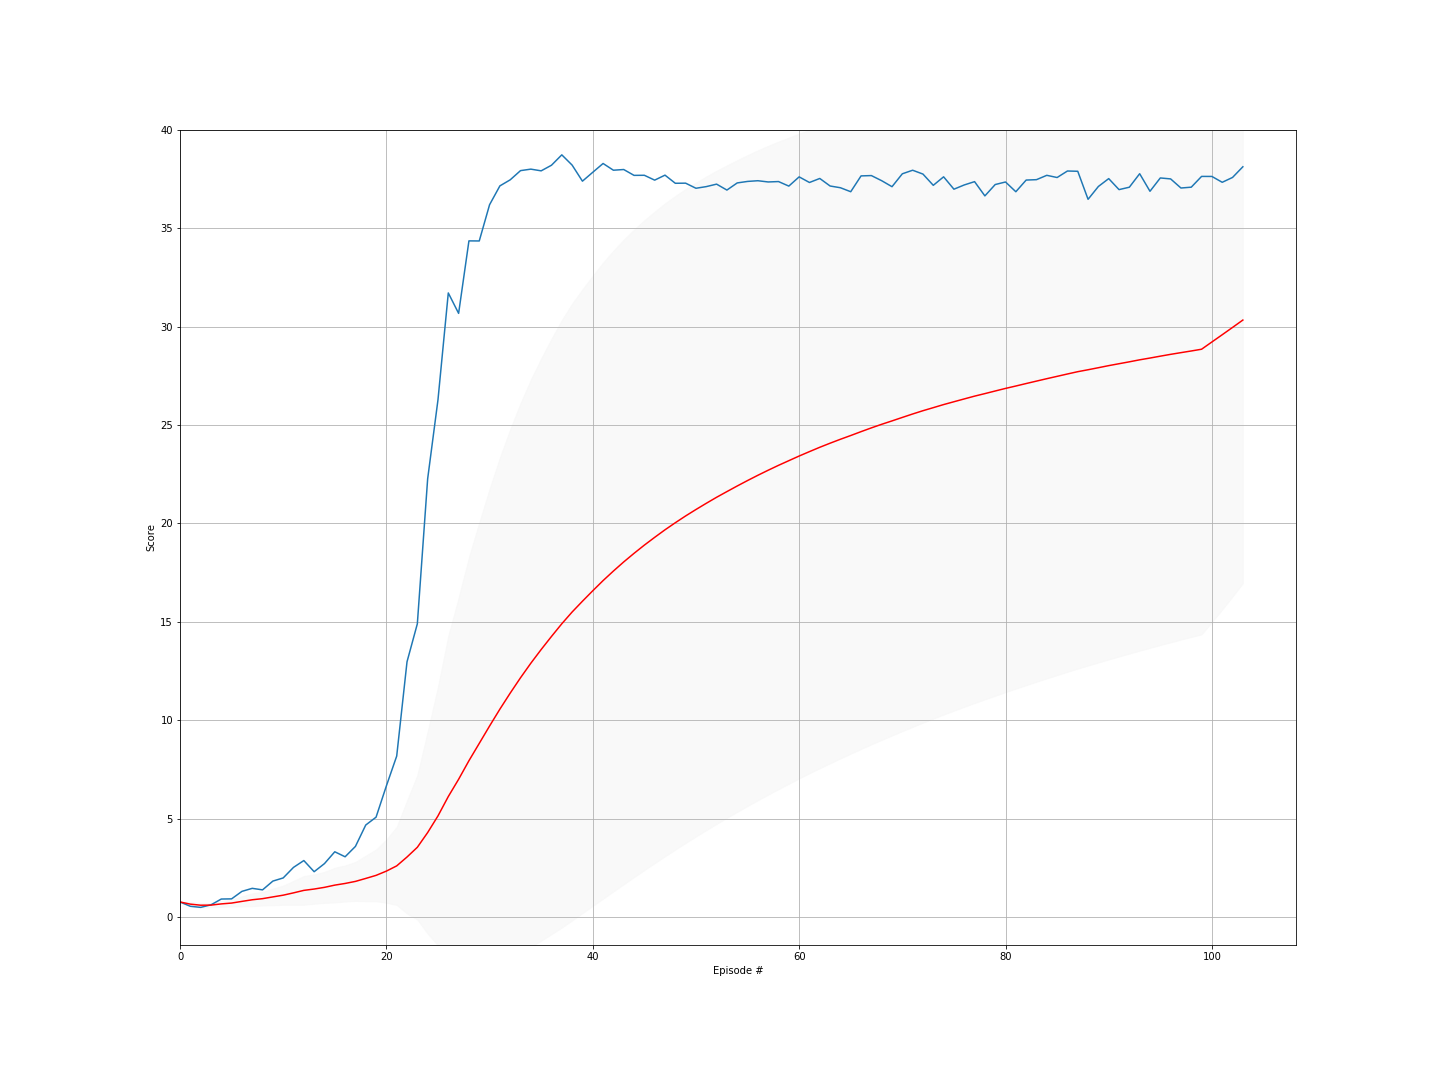

The data file committed next to this chart (first rows):
episode, score, ma, std
0, 0.7755, 0.7755, 0.0
1, 0.5565, 0.666, 0.1095
2, 0.501, 0.611, 0.1185
3, 0.6295, 0.6156, 0.1029
4, 0.924, 0.6773, 0.1539
5, 0.933, 0.7199, 0.1698
6, 1.313, 0.8047, 0.2605
7, 1.467, 0.8876, 0.3277
8, 1.39, 0.9434, 0.347
9, 1.836, 1.033, 0.4244
10, 1.996, 1.12, 0.4903
11, 2.532, 1.238, 0.6104
12, 2.878, 1.364, 0.7315
13, 2.312, 1.432, 0.746
14, 2.724, 1.518, 0.7895
15, 3.324, 1.631, 0.8807
16, 3.07, 1.716, 0.9191
17, 3.596, 1.82, 0.9917
18, 4.683, 1.971, 1.158
19, 5.081, 2.126, 1.316
20, 6.67, 2.343, 1.608
21, 8.183, 2.608, 1.987
22, 12.97, 3.059, 2.872
23, 14.9, 3.552, 3.674
24, 22.26, 4.301, 5.139
25, 26.28, 5.146, 6.577
26, 31.7, 6.13, 8.173
27, 30.67, 7.006, 9.228
28, 34.35, 7.949, 10.35
29, 34.34, 8.829, 11.22
30, 36.18, 9.711, 12.05
31, 37.14, 10.57, 12.79
32, 37.45, 11.38, 13.41
33, 37.92, 12.16, 13.95
34, 37.99, 12.9, 14.41
35, 37.91, 13.6, 14.79
36, 38.19, 14.26, 15.12
37, 38.72, 14.9, 15.43
38, 38.2, 15.5, 15.67
39, 37.38, 16.05, 15.84
40, 37.83, 16.58, 16
41, 38.28, 17.1, 16.16
42, 37.94, 17.58, 16.27
43, 37.97, 18.04, 16.37
44, 37.68, 18.48, 16.44
45, 37.68, 18.9, 16.5
46, 37.43, 19.29, 16.55
47, 37.69, 19.68, 16.58
48, 37.27, 20.03, 16.6
49, 37.28, 20.38, 16.61
50, 37.02, 20.71, 16.61
51, 37.1, 21.02, 16.6
52, 37.23, 21.33, 16.59
53, 36.93, 21.62, 16.57
54, 37.29, 21.9, 16.55
55, 37.37, 22.18, 16.53
56, 37.4, 22.44, 16.51
57, 37.34, 22.7, 16.48
58, 37.36, 22.95, 16.45
59, 37.13, 23.19, 16.41
... 44 more rows
